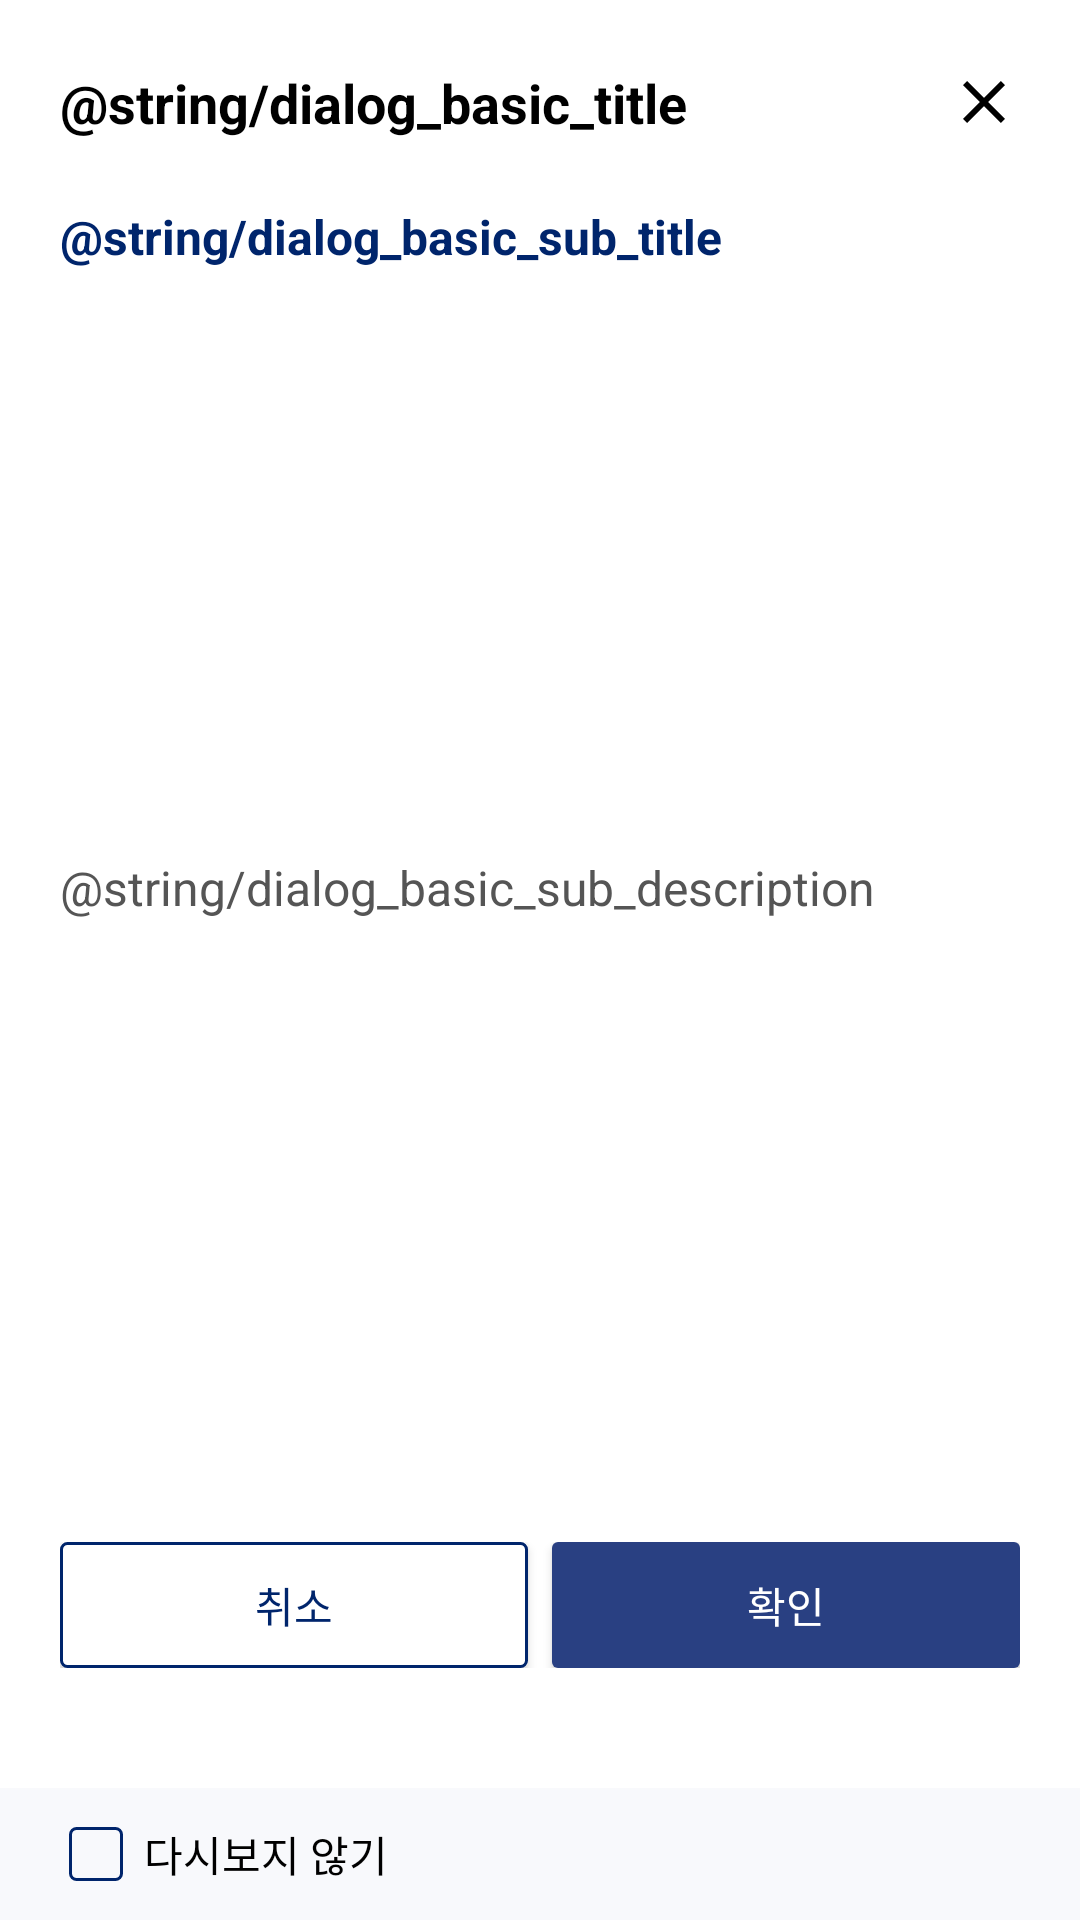

Here is an Android app screen rendered from its layout file. Give the layout XML and the strings, colors and styles it references.
<!-- AndroidManifest.xml: application theme Theme.KEDS -->
<!-- res/layout/fragment_basic_alert_dialog.xml -->
<?xml version="1.0" encoding="utf-8"?>
<layout
    xmlns:android="http://schemas.android.com/apk/res/android"
    xmlns:app="http://schemas.android.com/apk/res-auto"
    xmlns:tools="http://schemas.android.com/tools"
    tools:context=".ui.dialogs.BasicAlertDialogFragment">

    <androidx.constraintlayout.widget.ConstraintLayout
        android:background="@drawable/dialog_basic_bg"
        android:layout_width="match_parent"
        android:layout_height="wrap_content"
        app:layout_constraintWidth_default="wrap">

        <androidx.constraintlayout.widget.ConstraintLayout
            android:id="@+id/ly_dialog_basic_top"
            android:layout_width="match_parent"
            android:layout_height="wrap_content"
            app:layout_constraintEnd_toEndOf="parent"
            app:layout_constraintStart_toStartOf="parent"
            app:layout_constraintTop_toTopOf="parent">

            <TextView
                android:layout_width="0dp"
                android:layout_height="wrap_content"
                android:layout_marginStart="20dp"
                android:layout_marginEnd="20dp"
                android:lineHeight="28dp"
                android:lineSpacingExtra="10dp"
                android:text="@string/dialog_basic_title"
                android:textColor="@color/dialog_text_000000"
                android:textSize="18dp"
                android:textStyle="bold"
                app:layout_constraintBottom_toBottomOf="@+id/btn_close"
                app:layout_constraintEnd_toStartOf="@+id/btn_close"
                app:layout_constraintStart_toStartOf="parent"
                app:layout_constraintTop_toTopOf="@+id/btn_close" />

            <ImageButton
                android:id="@+id/btn_close"
                android:contentDescription="닫기"
                android:layout_width="wrap_content"
                android:layout_height="wrap_content"
                android:layout_marginTop="22dp"
                android:layout_marginEnd="20dp"
                android:layout_marginBottom="22dp"
                android:background="@android:color/transparent"
                android:src="@drawable/ic_close_000000"
                app:layout_constraintBottom_toBottomOf="parent"
                app:layout_constraintEnd_toEndOf="parent"
                app:layout_constraintTop_toTopOf="parent" />
        </androidx.constraintlayout.widget.ConstraintLayout>

        <TextView
            android:id="@+id/tv_dialog_basic_subtitle"
            android:layout_width="0dp"
            android:layout_height="wrap_content"
            android:layout_marginStart="20dp"
            android:layout_marginEnd="20dp"
            android:lineHeight="28dp"
            android:lineSpacingExtra="10dp"
            android:text="@string/dialog_basic_sub_title"
            android:textColor="@color/dialog_text_00256c"
            android:textSize="16dp"
            android:textStyle="bold"
            app:layout_constraintEnd_toEndOf="parent"
            app:layout_constraintStart_toStartOf="parent"
            app:layout_constraintTop_toBottomOf="@+id/ly_dialog_basic_top" />

        <TextView
            android:id="@+id/tv_dialog_basic_description"
            android:layout_width="0dp"
            android:layout_height="wrap_content"
            android:layout_marginStart="20dp"
            android:layout_marginEnd="20dp"
            android:lineHeight="28dp"
            android:lineSpacingExtra="10dp"
            android:text="@string/dialog_basic_sub_description"
            android:textColor="@color/dialog_text_555555"
            android:textSize="16dp"
            android:layout_marginTop="12dp"
            android:layout_marginBottom="24dp"
            app:layout_constraintEnd_toEndOf="parent"
            app:layout_constraintStart_toStartOf="parent"
            app:layout_constraintTop_toBottomOf="@+id/tv_dialog_basic_subtitle"
            app:layout_constraintBottom_toTopOf="@+id/ly_dialog_basic_bottom"/>

        <androidx.constraintlayout.widget.ConstraintLayout
            android:id="@+id/ly_dialog_basic_bottom"
            android:layout_width="match_parent"
            android:layout_height="wrap_content"
            android:layout_marginBottom="40dp"
            android:paddingLeft="20dp"
            android:paddingRight="20dp"
            app:layout_constraintBottom_toTopOf="@+id/ly_dialog_basic_bottom_option"
            app:layout_constraintEnd_toEndOf="parent"
            app:layout_constraintStart_toStartOf="parent">

            <androidx.appcompat.widget.AppCompatButton
                android:id="@+id/btn_cancel"
                android:layout_width="0dp"
                android:layout_height="0dp"
                android:layout_marginEnd="4dp"
                android:background="@drawable/dialog_basic_button_ffffff"
                android:lineHeight="22dp"
                android:lineSpacingExtra="8dp"
                android:text="취소"
                android:textColor="@color/dialog_button_00256c"
                android:textSize="14dp"
                app:layout_constraintBottom_toBottomOf="@+id/btn_ok"
                app:layout_constraintEnd_toStartOf="@+id/btn_ok"
                app:layout_constraintStart_toStartOf="parent"
                app:layout_constraintTop_toTopOf="@+id/btn_ok" />

            <androidx.appcompat.widget.AppCompatButton
                android:id="@+id/btn_ok"
                android:layout_width="0dp"
                android:layout_height="42dp"
                android:layout_marginStart="4dp"
                android:background="@drawable/dialog_basic_button_294082"
                android:lineHeight="22dp"
                android:lineSpacingExtra="8dp"
                android:text="확인"
                android:textColor="@color/whiteff"
                android:textSize="14dp"
                app:layout_constraintBottom_toBottomOf="parent"
                app:layout_constraintEnd_toEndOf="parent"
                app:layout_constraintStart_toEndOf="@+id/btn_cancel"
                app:layout_constraintTop_toTopOf="parent" />
        </androidx.constraintlayout.widget.ConstraintLayout>


        <androidx.constraintlayout.widget.ConstraintLayout
            android:id="@+id/ly_dialog_basic_bottom_option"
            android:layout_width="match_parent"
            android:layout_height="wrap_content"
            android:background="@color/dialog_bg_f8f9fc"
            app:layout_constraintBottom_toBottomOf="parent"
            app:layout_constraintEnd_toEndOf="parent"
            app:layout_constraintStart_toStartOf="parent">

            <androidx.appcompat.widget.AppCompatCheckBox
                android:id="@+id/cb_view"
                android:layout_width="24dp"
                android:layout_height="24dp"
                android:layout_marginStart="20dp"
                android:layout_marginTop="10dp"
                android:layout_marginBottom="10dp"
                android:background="@drawable/dialog_basic_checkbox"
                android:button="@android:color/transparent"
                app:layout_constraintBottom_toBottomOf="parent"
                app:layout_constraintStart_toStartOf="parent"
                app:layout_constraintTop_toTopOf="parent" />

            <TextView
                android:layout_width="0dp"
                android:layout_height="wrap_content"
                android:layout_marginStart="4dp"
                android:layout_marginEnd="20dp"
                android:lineHeight="22dp"
                android:lineSpacingExtra="8dp"
                android:text="다시보지 않기"
                android:textColor="@color/black"
                android:textSize="14dp"
                app:layout_constraintBottom_toBottomOf="@+id/cb_view"
                app:layout_constraintEnd_toEndOf="parent"
                app:layout_constraintStart_toEndOf="@+id/cb_view"
                app:layout_constraintTop_toTopOf="@+id/cb_view" />
        </androidx.constraintlayout.widget.ConstraintLayout>

    </androidx.constraintlayout.widget.ConstraintLayout>

</layout>
<!-- resources referenced by this layout -->
<resources>
  <color name="black">#FF000000</color>
  <color name="dialog_bg_f8f9fc">#f8f9fc</color>
  <color name="dialog_button_00256c">#00256c</color>
  <color name="dialog_text_000000">#000000</color>
  <color name="dialog_text_00256c">#00256c</color>
  <color name="dialog_text_555555">#555555</color>
  <color name="whiteff">#FFFFFFFF</color>
  <!-- drawable dialog_basic_bg (drawable) -->
  <?xml version="1.0" encoding="UTF-8"?>
  <shape xmlns:android="http://schemas.android.com/apk/res/android">
      <solid android:color="@color/whiteff" />
      <corners android:radius="2dp" />
  </shape>
  <!-- drawable dialog_basic_button_294082 (drawable) -->
  <?xml version="1.0" encoding="UTF-8"?>
  <ripple xmlns:android="http://schemas.android.com/apk/res/android" android:color="@color/button_ripple">
  <item android:id="@android:id/background">
      <shape>
          <solid android:color="@color/dialog_button_294082" />
          <corners android:radius="2dp"/>
      </shape>
  </item>
  </ripple>
  <!-- drawable dialog_basic_button_ffffff (drawable) -->
  <?xml version="1.0" encoding="UTF-8"?>
  <ripple xmlns:android="http://schemas.android.com/apk/res/android" android:color="@color/button_ripple">
  <item android:id="@android:id/background">
      <shape>
          <solid android:color="@color/whiteff" />
          <stroke
              android:color="@color/dialog_button_00256c"
              android:width="1dp"/>
          <corners android:radius="2dp"/>
      </shape>
  </item>
  </ripple>
  <!-- drawable dialog_basic_checkbox (drawable) -->
  <?xml version="1.0" encoding="utf-8"?>
  <selector xmlns:android="http://schemas.android.com/apk/res/android">
      <item android:state_checked="false" android:drawable="@drawable/ic_checkbox_basic_unselected" />
      <item android:state_checked="true" android:drawable="@drawable/ic_checkbox_basic_selected" />
      <item android:drawable="@drawable/ic_checkbox_basic_unselected" />
  </selector>
  <!-- drawable ic_close_000000 (drawable) -->
  <?xml version="1.0" encoding="utf-8"?>
  <vector xmlns:android="http://schemas.android.com/apk/res/android"
      android:width="24dp"
      android:height="24dp"
      android:viewportWidth="24.0"
      android:viewportHeight="24.0">
      <path
          android:fillColor="@color/black"
          android:pathData="M19,6.41L17.59,5 12,10.59 6.41,5 5,6.41 10.59,12 5,17.59 6.41,19 12,13.41 17.59,19 19,17.59 13.41,12z"/>
  </vector>
  <style name="Theme.KEDS" parent="Theme.MaterialComponents.DayNight.DarkActionBar">
          
          <item name="colorPrimary">@color/purple_500</item>
          <item name="colorPrimaryVariant">@color/purple_700</item>
          <item name="colorOnPrimary">@color/white</item>
          
          <item name="colorSecondary">@color/teal_200</item>
          <item name="colorSecondaryVariant">@color/teal_700</item>
          <item name="colorOnSecondary">@color/black</item>
          
          <item name="android:statusBarColor" tools:targetApi="l">?attr/colorPrimaryVariant</item>
          
      </style>
  <color name="button_ripple">#20000000</color>
  <color name="dialog_button_294082">#294082</color>
  <!-- drawable ic_checkbox_basic_unselected (drawable) -->
  <vector xmlns:android="http://schemas.android.com/apk/res/android"
      android:width="24dp"
      android:height="24dp"
      android:viewportWidth="24"
      android:viewportHeight="24">
      <path
          android:pathData="M5.5,3.5L18.5,3.5A2,2 0,0 1,20.5 5.5L20.5,18.5A2,2 0,0 1,18.5 20.5L5.5,20.5A2,2 0,0 1,3.5 18.5L3.5,5.5A2,2 0,0 1,5.5 3.5z"
          android:strokeWidth="1"
          android:fillColor="#00000000"
          android:strokeColor="#00256C"
          android:fillType="evenOdd"/>
  </vector>
  <color name="purple_500">#FF6200EE</color>
  <color name="purple_700">#FF3700B3</color>
  <color name="white">#FFFFFFFF</color>
  <color name="teal_200">#FF03DAC5</color>
  <color name="teal_700">#FF018786</color>
</resources>
